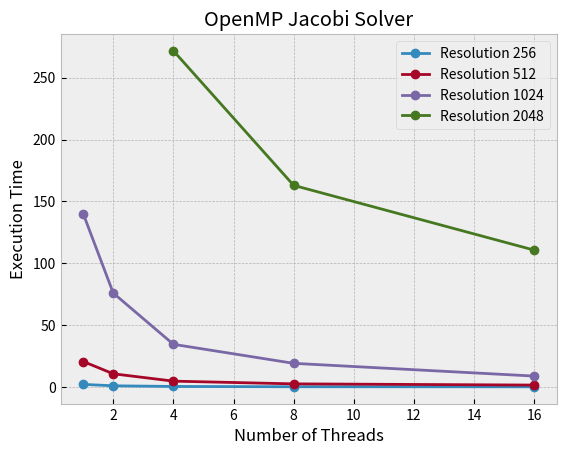
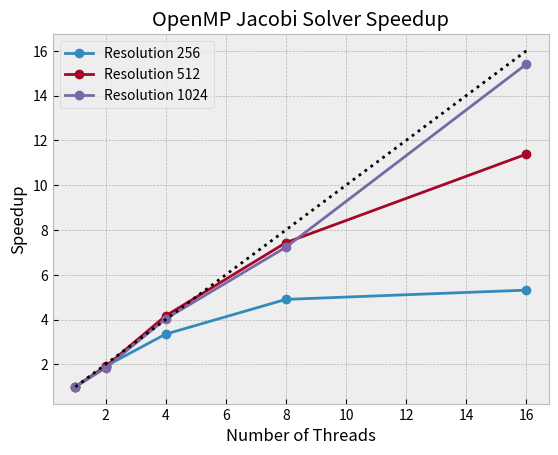
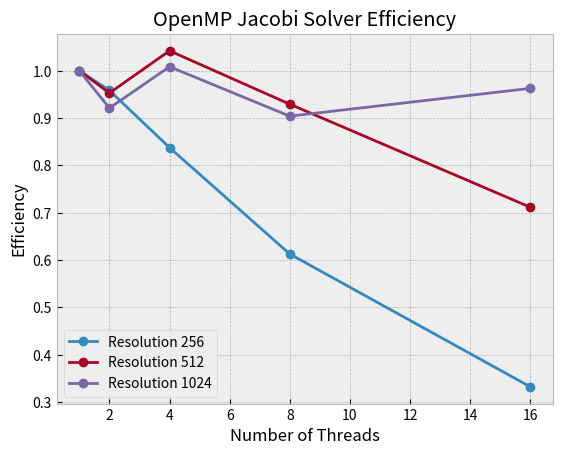

Generate these figures, in order, with matplotlib:
import matplotlib.pyplot as plt
plt.style.use('bmh')

pixels = [256, 512, 1024, 2048]
methods = ["openmp", "mpi", "cuda"]
solvers = ["jacobi", "gauss_seidel"]
threads = [1, 2, 4, 8, 16]

# Initialize the dictionary
tests = {method: {solver: {thread: {"x": pixels, "y": [0] * len(pixels)} for thread in threads} for solver in solvers} for method in methods}

# OpenMP
tests["openmp"]["jacobi"][1]["y"] = [2.392, 20.846, 140.121] #8
tests["openmp"]["jacobi"][1]["x"] = pixels[:3]
tests["openmp"]["jacobi"][2]["y"] = [1.248, 10.939, 76.065] #15
tests["openmp"]["jacobi"][2]["x"] = pixels[:3]
tests["openmp"]["jacobi"][4]["y"] = [0.714, 5.001, 34.738, 271.630]
tests["openmp"]["jacobi"][8]["y"] = [0.488, 2.804, 19.375, 163.013]
tests["openmp"]["jacobi"][16]["y"] = [0.450, 1.831, 9.097, 110.765] 

# tests["openmp"]["gauss_seidel"][1]["y"] = [10, 20, 30, 40]
# tests["openmp"]["gauss_seidel"][2]["y"] = [10, 20, 30, 40]
# tests["openmp"]["gauss_seidel"][4]["y"] = [10, 20, 30, 40]
# tests["openmp"]["gauss_seidel"][8]["y"] = [10, 20, 30, 40]
# tests["openmp"]["gauss_seidel"][16]["y"] = [10, 20, 30, 40]

# MPI
# tests["mpi"]["gauss_seidel"][4]["y"] = [15, 25, 35, 45]

# Plotting
line_256 = [[2.392, 1.248,  0.714, 0.488, 0.450],
            [1,2,4,8,16],"256"]
line_512 = [[20.846, 10.939, 5.001, 2.804, 1.831],
            [1,2,4,8,16],"512"]
line_1024 = [[140.121, 76.065, 34.738, 19.375, 9.097],
             [1,2,4,8,16],"1024"]
line_2048 = [[271.630, 163.013, 110.765],
             [4,8,16],"2048"]

# execution time
plt.figure()
for line in [line_256, line_512, line_1024, line_2048]:
    x = line[1]
    y = line[0]
    plt.plot(x, y, label=f'Resolution {line[2]}', marker='o')
plt.title('OpenMP Jacobi Solver')
plt.xlabel('Number of Threads')
plt.ylabel('Execution Time')
plt.legend()
plt.show()

# speedup
line_perfect = [[1, 2, 4, 8, 16],[1,2,4,8,16],"Perfect"]
plt.figure()
for line in [line_256, line_512, line_1024]:
    x = line[1]
    y = [line[0][0]/val for val in line[0]]
    plt.plot(x, y, label=f'Resolution {line[2]}', marker='o')
plt.plot(line_perfect[0], line_perfect[0], linestyle='dotted', color='black')
plt.title('OpenMP Jacobi Solver Speedup')
plt.xlabel('Number of Threads')
plt.ylabel('Speedup')
plt.legend()
plt.show()

# efficiency
plt.figure()
for line in [line_256, line_512, line_1024]:
    x = line[1]
    y = [line[0][0]/(Tp*P) for Tp, P in zip(line[0],line[1])]
    plt.plot(x, y, label=f'Resolution {line[2]}', marker='o')
plt.title('OpenMP Jacobi Solver Efficiency')
plt.xlabel('Number of Threads')
plt.ylabel('Efficiency')
plt.legend()
plt.show()